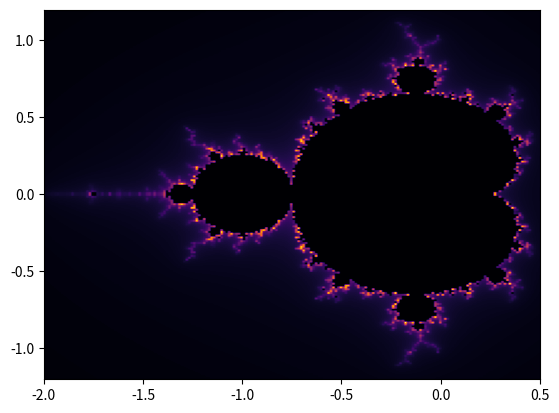

The matplotlib source for this figure:
import matplotlib.pyplot as plt
import matplotlib as mpl
import numpy as np

# these are global variables
busy = False

xmin = -2.0
xmax = 0.5
ymin = -1.2
ymax = 1.2

px = 200

fig, ax = plt.subplots()

cmapy = "inferno"

# this is going to make the complex matrix of starting points
def build_input_matrix(screensize=200, xmin=-2.0, xmax=2.0, ymin=-2.0, ymax=2.0):
    re = np.linspace(xmin, xmax, screensize)
    im = np.linspace(ymin, ymax, screensize)
    return re[np.newaxis, :] + im[:, np.newaxis] * 1j


def build_iters_matrix(rows, cols):
    return np.zeros((rows, cols))


def draw_mandy(xmin, xmax, ymin, ymax):
    print("drawin mandy")
    global busy, ax
    busy = True
    c_values = build_input_matrix(px, xmin, xmax, ymin, ymax)
    rows, cols = c_values.shape
    color_values = build_iters_matrix(rows, cols)
    for row in range(rows):
        for col in range(cols):
            c = c_values[row][col]
            count = mandel_iters(c)
            color_values[row][col] = count
    ax.clear()
    print("clearing")
    ax.imshow(color_values, extent=[xmin, xmax, ymin, ymax], aspect="auto", cmap=mpl.colormaps[cmapy])
    print("xmin=", xmin, " xmax=", xmax, " ymin=", ymin, " ymax=", ymax)
    print(color_values)
    print(c_values)
    ax.figure.canvas.draw()
    busy = False
    connect_callbacks()
    print("connected callbacks")


# this is the thing that counts iterations until divergence
def mandel_iters(c):
    iters = 0
    z = 0
    oldabsz = 0
    k10 = 0
    for iters in range(100):
        z = z**2 + c
        newabsz = np.abs(z)
        if newabsz > 10:
            m = (oldabsz - newabsz) / -1.0
            b = oldabsz - m*(iters-1)
            k10 = (10-b) / m
            break
    if iters == 100:
        return 0
    else:
        return k10


def change_xlims(event_ax):
    print("changing xlims")
    global busy, xmin, xmax, ax
    if busy:
        return
    xmin, xmax = event_ax.get_xlim()


def change_ylims(event_ax):
    print("changing ylims")
    global busy, xmin, xmax, ymin, ymax
    if busy:
        return
    ymin, ymax = event_ax.get_ylim()
    draw_mandy(xmin, xmax, ymin, ymax)


def connect_callbacks():
    global ax
    ax.callbacks.connect('xlim_changed', change_xlims)
    ax.callbacks.connect('ylim_changed', change_ylims)


# this is the main code
ax.set_autoscale_on(False)
draw_mandy(xmin, xmax, ymin, ymax)
connect_callbacks()
plt.show()
